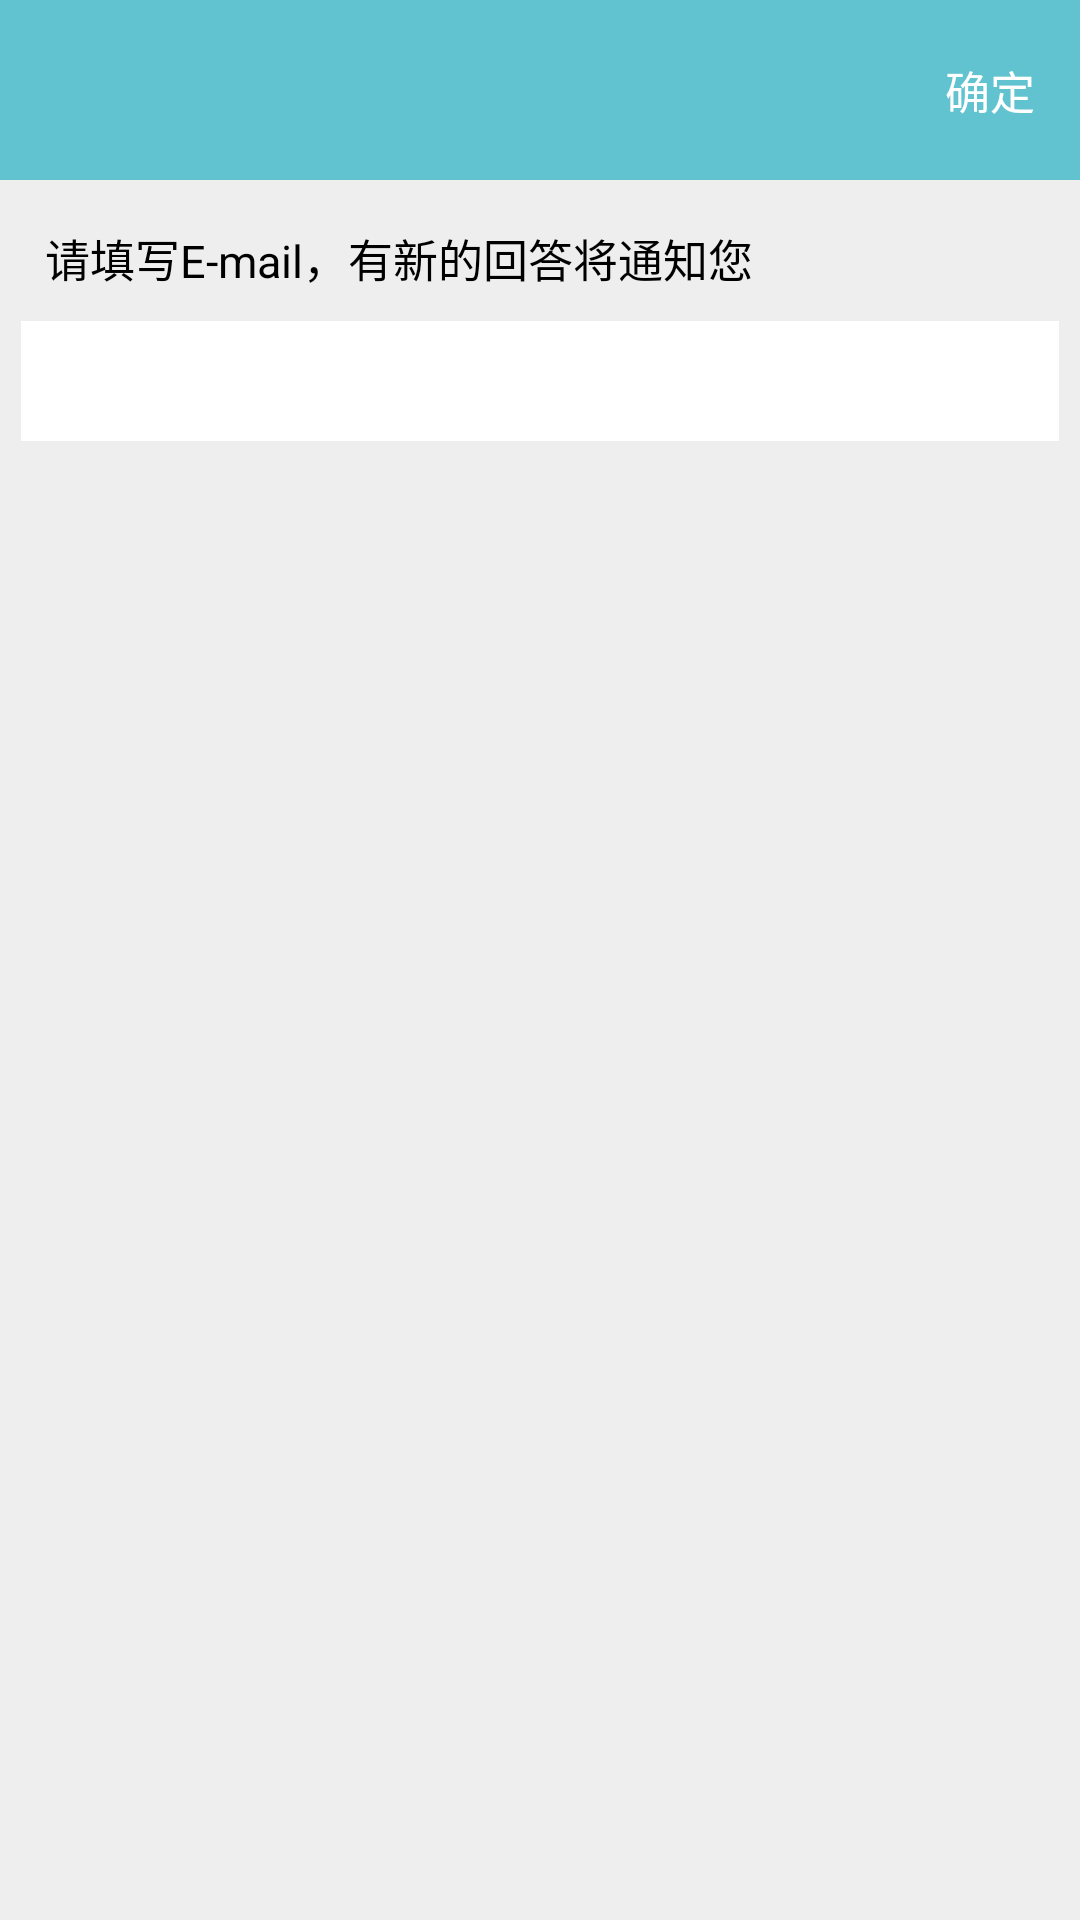

Produce the Android XML layout that renders to this screen, including the resource entries it uses.
<!-- AndroidManifest.xml: application theme AppTheme -->
<!-- res/layout/look_question.xml -->
<?xml version="1.0" encoding="utf-8"?>
<LinearLayout xmlns:android="http://schemas.android.com/apk/res/android"
    android:layout_width="match_parent"
    android:layout_height="match_parent"
    android:orientation="vertical" 
    android:background="@color/bg_gray1"
    >
    
    <RelativeLayout
	    android:layout_width="match_parent"
	    android:layout_height="60dp"
	    android:background="@color/bg_green"
	    >
	     	        
	    <Button
	        android:id="@+id/look_question_button"
	        android:layout_width="wrap_content"
	        android:layout_height="wrap_content"
	        android:layout_centerVertical="true"
	        android:layout_alignParentRight="true"
	        android:layout_marginRight="15dp"
	        android:background="@null"
	        android:text="@string/look_question_text2"
		    android:textColor="#ffffff"
		    android:textSize="@dimen/word_small"
	        />
	        
	</RelativeLayout>
	
    <TextView 
	        android:layout_width="wrap_content"
	        android:layout_height="wrap_content"
	        android:layout_marginTop="15dp"
	        android:layout_marginLeft="15dp"
	        android:text="@string/look_question_text1"
	        android:textColor="#000000"
	        android:textSize="@dimen/word_small"
	        />
        
        <EditText 
            android:id="@+id/look_question_input"
	        android:layout_width="match_parent"
	        android:layout_height="40dp"
	        android:layout_marginTop="10dp"
	        android:layout_marginLeft="7dp"
	        android:layout_marginRight="7dp"
	        android:background="#ffffff"
	        android:paddingLeft="10dp"
	        android:textSize="@dimen/word_small"
		    android:inputType="textEmailAddress"
			android:singleLine="false"
			android:scrollHorizontally="false"
            />

</LinearLayout>
<!-- resources referenced by this layout -->
<resources>
  <color name="bg_gray1">#eeeeee</color>
  <color name="bg_green">#62c3d0</color>
  <dimen name="word_small">15sp</dimen>
  <string name="look_question_text1">请填写E-mail，有新的回答将通知您</string>
  <string name="look_question_text2">确定</string>
  <style name="AppTheme" parent="AppBaseTheme">
          
      </style>
  <style name="AppBaseTheme" parent="android:Theme.Light">
          
      </style>
</resources>
